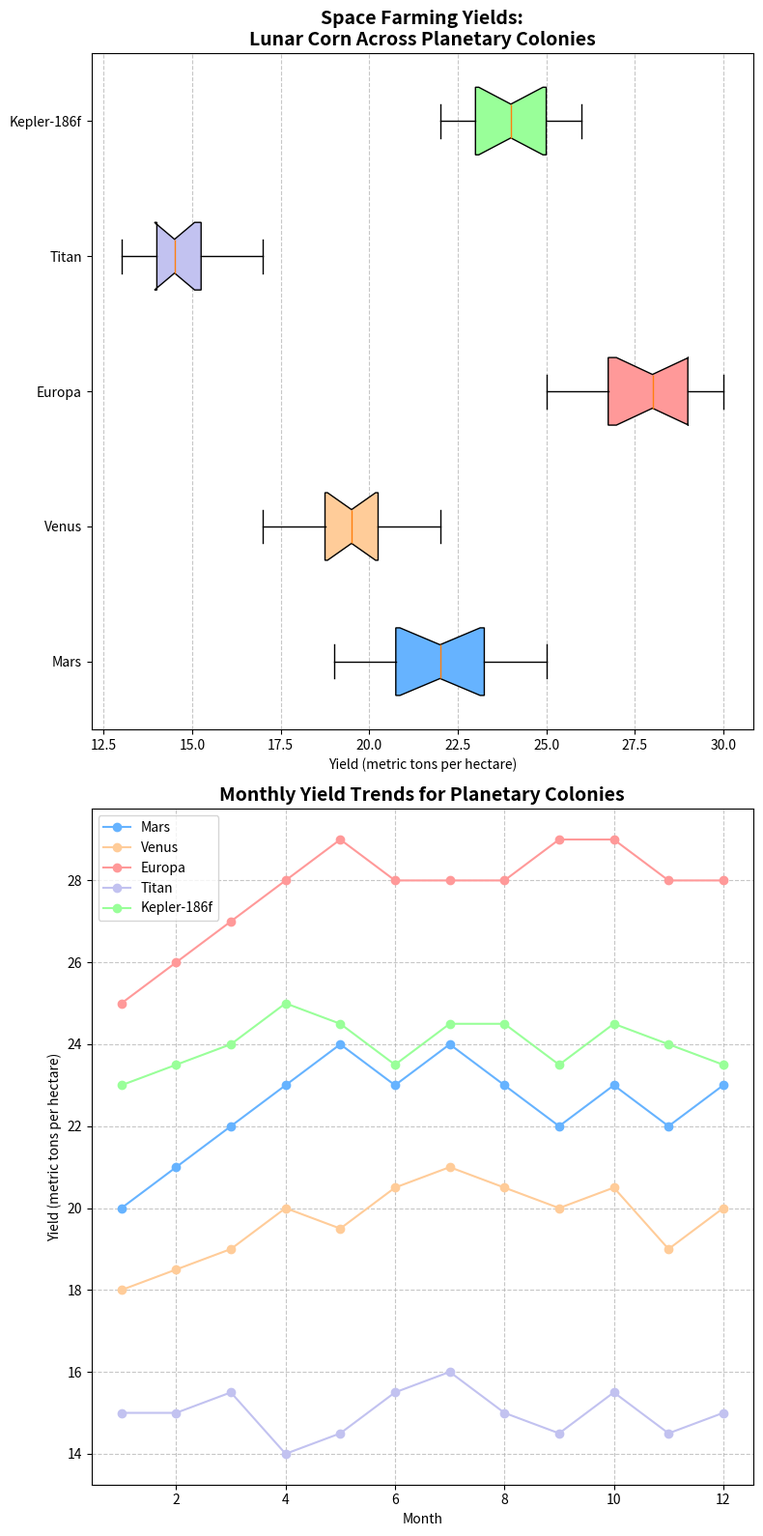

Here is the Python script that generated this plot:
import matplotlib.pyplot as plt
import numpy as np

mars_yields = [20, 23, 21, 19, 25, 22, 24, 23, 20, 22, 21, 24]
venus_yields = [18, 19, 17, 20, 19, 21, 22, 20, 19, 21, 18, 20]
europa_yields = [25, 28, 26, 30, 29, 27, 26, 28, 30, 27, 28, 29]
titan_yields = [15, 14, 16, 13, 14, 15, 17, 13, 14, 16, 15, 14]
kepler_yields = [23, 24, 25, 26, 23, 22, 24, 25, 23, 25, 24, 23]

months = np.arange(1, 13)
mars_trend = np.array([20, 21, 22, 23, 24, 23, 24, 23, 22, 23, 22, 23])
venus_trend = np.array([18, 18.5, 19, 20, 19.5, 20.5, 21, 20.5, 20, 20.5, 19, 20])
europa_trend = np.array([25, 26, 27, 28, 29, 28, 28, 28, 29, 29, 28, 28])
titan_trend = np.array([15, 15, 15.5, 14, 14.5, 15.5, 16, 15, 14.5, 15.5, 14.5, 15])
kepler_trend = np.array([23, 23.5, 24, 25, 24.5, 23.5, 24.5, 24.5, 23.5, 24.5, 24, 23.5])

fig, axes = plt.subplots(2, 1, figsize=(8, 16))  # Changed to 2 rows and 1 column

# First subplot: Horizontal box plot
all_yields = [mars_yields, venus_yields, europa_yields, titan_yields, kepler_yields]
colony_names = ['Mars', 'Venus', 'Europa', 'Titan', 'Kepler-186f']
box_colors = ['#66B3FF', '#FFCC99', '#FF9999', '#C2C2F0', '#99FF99']
box = axes[0].boxplot(all_yields, vert=False, patch_artist=True, labels=colony_names, notch=True, whis=1.5)
for patch, color in zip(box['boxes'], box_colors):
    patch.set_facecolor(color)
axes[0].set_title("Space Farming Yields:\nLunar Corn Across Planetary Colonies", fontsize=14, fontweight='bold')
axes[0].set_xlabel("Yield (metric tons per hectare)")
axes[0].grid(axis='x', linestyle='--', alpha=0.7)

# Second subplot: Line plot
trend_colors = ['#66B3FF', '#FFCC99', '#FF9999', '#C2C2F0', '#99FF99']
axes[1].plot(months, mars_trend, label='Mars', color=trend_colors[0], marker='o')
axes[1].plot(months, venus_trend, label='Venus', color=trend_colors[1], marker='o')
axes[1].plot(months, europa_trend, label='Europa', color=trend_colors[2], marker='o')
axes[1].plot(months, titan_trend, label='Titan', color=trend_colors[3], marker='o')
axes[1].plot(months, kepler_trend, label='Kepler-186f', color=trend_colors[4], marker='o')
axes[1].set_title("Monthly Yield Trends for Planetary Colonies", fontsize=14, fontweight='bold')
axes[1].set_xlabel("Month")
axes[1].set_ylabel("Yield (metric tons per hectare)")
axes[1].legend(loc='upper left', fontsize=10)
axes[1].grid(True, linestyle='--', alpha=0.7)

plt.tight_layout()
plt.show()
